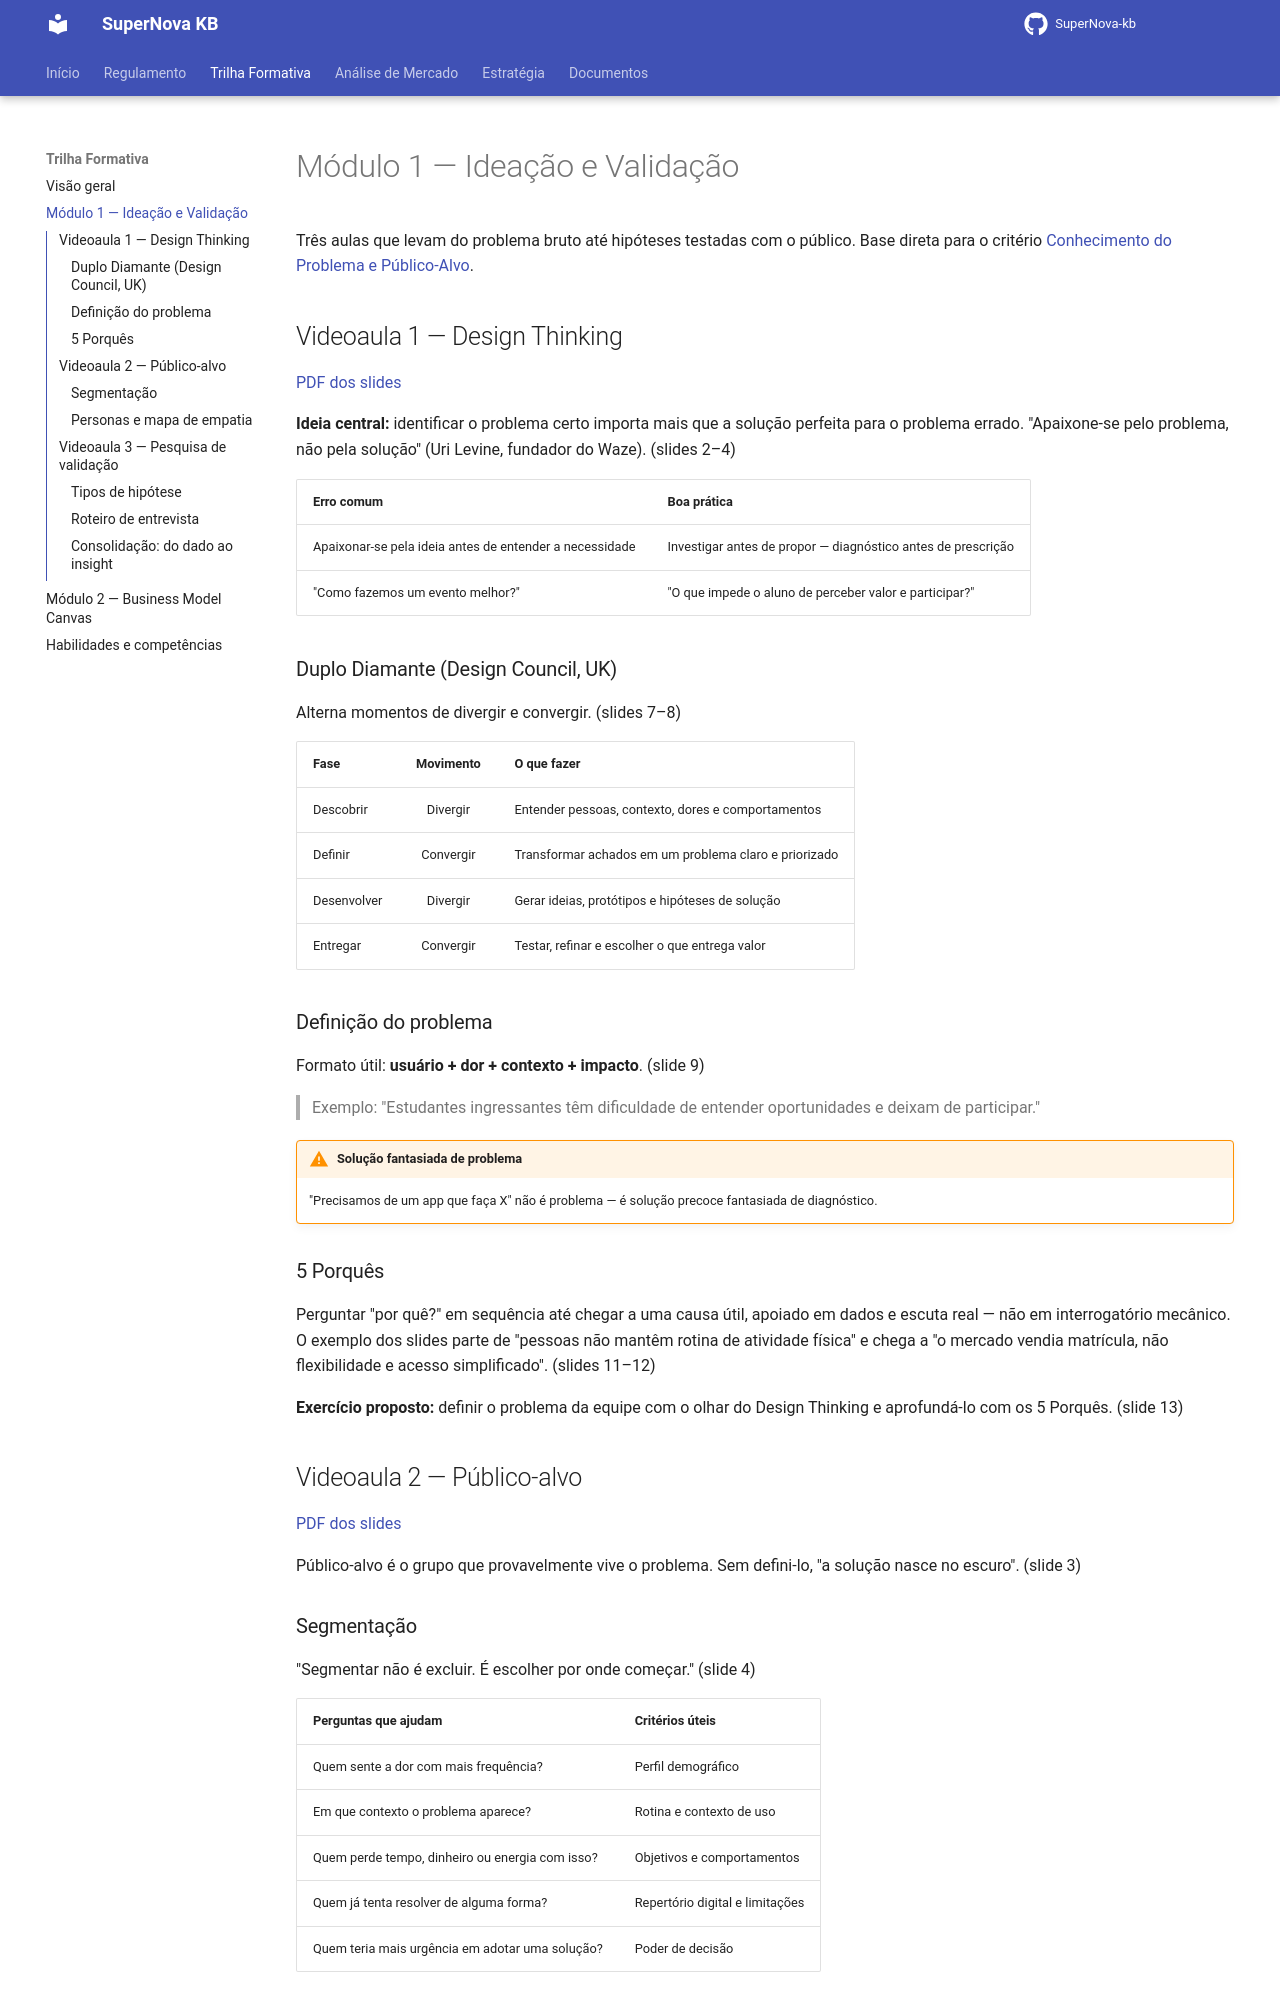

repository: Jump-Start-2026-SAE-Grupo-Supra/SuperNova-kb · page: trilha/modulo-1/index.html · generator: mkdocs

# Módulo 1 — Ideação e Validação

Três aulas que levam do problema bruto até hipóteses testadas com o público. Base direta para o critério [Conhecimento do Problema e Público-Alvo](../estrategia/avaliacao.md).

## Videoaula 1 — Design Thinking

[PDF dos slides](../assets/pdfs/trilha/m1-a1-design-thinking.pdf)

**Ideia central:** identificar o problema certo importa mais que a solução perfeita para o problema errado. "Apaixone-se pelo problema, não pela solução" (Uri Levine, fundador do Waze). (slides 2–4)

| Erro comum | Boa prática |
|:-----------|:------------|
| Apaixonar-se pela ideia antes de entender a necessidade | Investigar antes de propor — diagnóstico antes de prescrição |
| "Como fazemos um evento melhor?" | "O que impede o aluno de perceber valor e participar?" |

### Duplo Diamante (Design Council, UK)

Alterna momentos de divergir e convergir. (slides 7–8)

| Fase | Movimento | O que fazer |
|:-----|:---------:|:------------|
| Descobrir | Divergir | Entender pessoas, contexto, dores e comportamentos |
| Definir | Convergir | Transformar achados em um problema claro e priorizado |
| Desenvolver | Divergir | Gerar ideias, protótipos e hipóteses de solução |
| Entregar | Convergir | Testar, refinar e escolher o que entrega valor |

### Definição do problema

Formato útil: **usuário + dor + contexto + impacto**. (slide 9)

> Exemplo: "Estudantes ingressantes têm dificuldade de entender oportunidades e deixam de participar."

!!! warning "Solução fantasiada de problema"
    "Precisamos de um app que faça X" não é problema — é solução precoce fantasiada de diagnóstico.

### 5 Porquês

Perguntar "por quê?" em sequência até chegar a uma causa útil, apoiado em dados e escuta real — não em interrogatório mecânico. O exemplo dos slides parte de "pessoas não mantêm rotina de atividade física" e chega a "o mercado vendia matrícula, não flexibilidade e acesso simplificado". (slides 11–12)

**Exercício proposto:** definir o problema da equipe com o olhar do Design Thinking e aprofundá-lo com os 5 Porquês. (slide 13)

## Videoaula 2 — Público-alvo

[PDF dos slides](../assets/pdfs/trilha/m1-a2-publico-alvo.pdf)

Público-alvo é o grupo que provavelmente vive o problema. Sem defini-lo, "a solução nasce no escuro". (slide 3)
